The GitHub repository AbdulrahmanQht/brain-tumor-detection-pipeline contains a labelled image folder "roi_dataset" with 4 categories: glioma, meningioma, no tumor, pituitary tumor. Examples follow, each with its label.

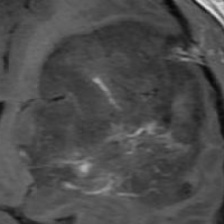
Label: glioma

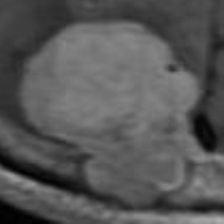
Label: meningioma

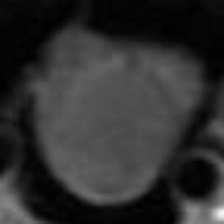
Label: pituitary tumor

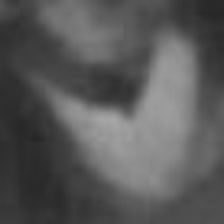
Label: glioma

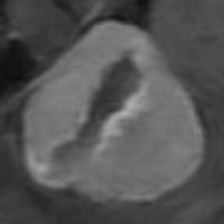
Label: meningioma

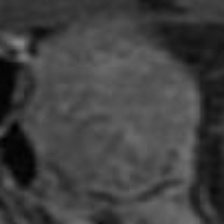
Label: pituitary tumor
